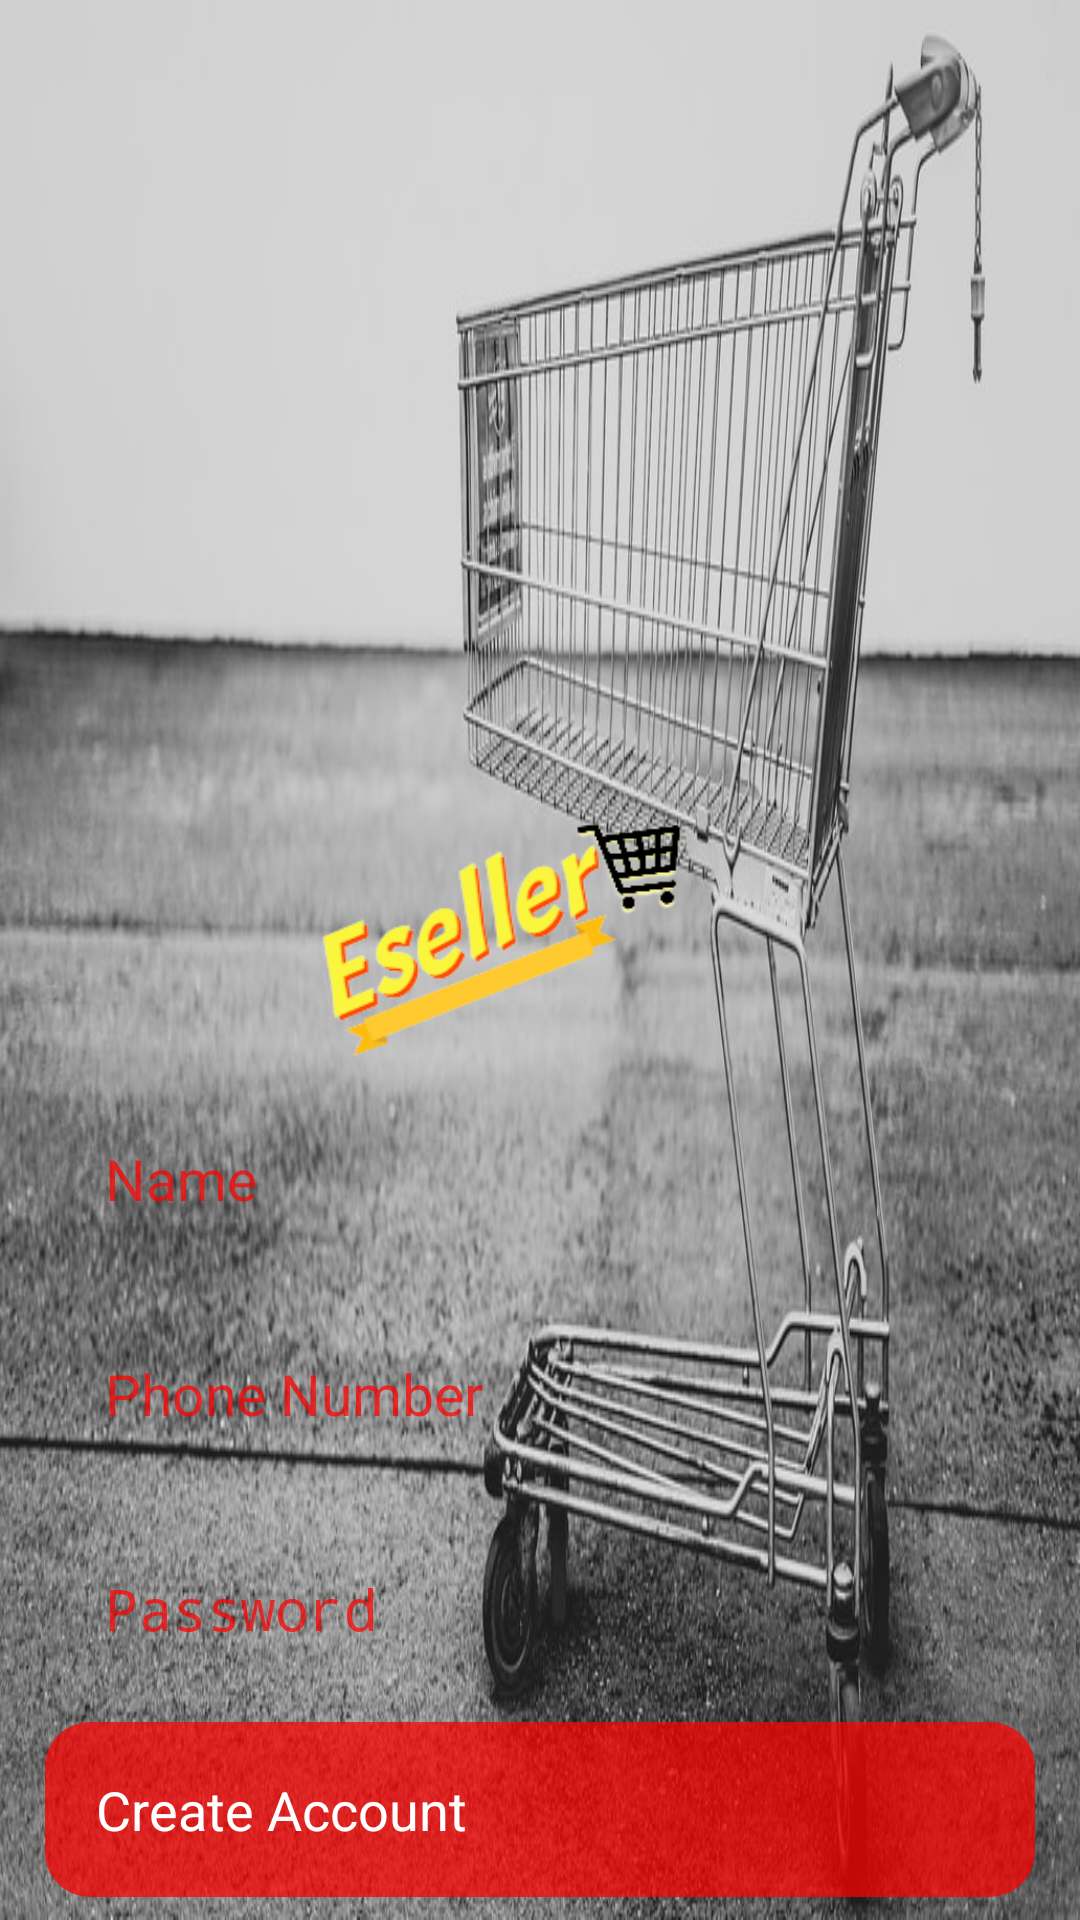

Layout XML and referenced resources for this Android screen:
<!-- AndroidManifest.xml: application theme Theme.Eseller -->
<!-- res/layout/activity_register.xml -->
<?xml version="1.0" encoding="utf-8"?>
<RelativeLayout xmlns:android="http://schemas.android.com/apk/res/android"
    xmlns:app="http://schemas.android.com/apk/res-auto"
    xmlns:tools="http://schemas.android.com/tools"
    android:layout_width="match_parent"
    android:layout_height="match_parent"
    android:background="@drawable/logo_3"
    tools:context=".RegisterActivity">

    <ImageView
        android:id="@+id/register_applogo"
        android:layout_width="300dp"
        android:layout_height="100dp"
        android:src="@drawable/applogo"
        android:layout_centerHorizontal="true"
        android:layout_marginTop="260dp"
        />

    <EditText
        android:id="@+id/register_username_input"
        android:layout_width="match_parent"
        android:layout_height="wrap_content"
        android:layout_below="@+id/register_applogo"
        android:background="@drawable/input_design"
        android:padding="20dp"
        android:layout_marginLeft="15dp"
        android:layout_marginRight="15dp"
        android:hint="Name"
        android:inputType="text"
        android:textColor="@color/colorPrimaryDark"
        android:textColorHint="@color/colorPrimaryDark"
        android:textSize="19sp"
        />

    <EditText
        android:id="@+id/register_phone_number_input"
        android:layout_width="match_parent"
        android:layout_height="wrap_content"
        android:layout_below="@+id/register_username_input"
        android:background="@drawable/input_design"
        android:padding="20dp"
        android:layout_marginLeft="15dp"
        android:layout_marginRight="15dp"
        android:hint="Phone Number"
        android:inputType="number"
        android:textColor="@color/colorPrimaryDark"
        android:textColorHint="@color/colorPrimaryDark"
        android:textSize="19sp"
        android:layout_marginTop="6dp"
        />


    <EditText
        android:id="@+id/register_password_input"
        android:layout_width="match_parent"
        android:layout_height="wrap_content"
        android:layout_below="@+id/register_phone_number_input"
        android:background="@drawable/input_design"
        android:padding="20dp"
        android:layout_marginLeft="15dp"
        android:layout_marginRight="15dp"
        android:layout_marginTop="6dp"
        android:hint="Password"
        android:inputType="textPassword"
        android:textColor="@color/colorPrimaryDark"
        android:textColorHint="@color/colorPrimaryDark"
        android:textSize="19sp"
        />


    <Button
        android:id="@+id/register_btn"
        android:layout_width="match_parent"
        android:layout_height="wrap_content"
        android:layout_below="@+id/register_password_input"
        android:layout_marginTop="5dp"
        android:layout_marginLeft="15dp"
        android:layout_marginRight="15dp"
        android:background="@drawable/buttons"
        android:padding="17dp"
        android:textAllCaps="false"
        android:textSize="18sp"
        android:text="Create Account"
        android:textColor="@android:color/white"
        />

</RelativeLayout>
<!-- resources referenced by this layout -->
<resources>
  <color name="colorPrimaryDark">#BF00</color>
  <!-- drawable applogo: png bitmap (drawable-v24, 19104 bytes) -->
  <!-- drawable buttons (drawable) -->
  <?xml version="1.0" encoding="utf-8"?>
  
  <shape xmlns:android="http://schemas.android.com/apk/res/android">
    <solid
          android:color="@color/colorPrimaryDark"
        >
    </solid>
      <corners
          android:radius="15dp"
          >
  
      </corners>
  </shape>
  <!-- drawable logo_3: jpg bitmap (drawable-v24, 134869 bytes) -->
  <style name="Theme.Eseller" parent="Theme.AppCompat.Light.DarkActionBar">
          
          <item name="colorPrimary">#BF00</item>
          <item name="colorPrimaryDark">#BF00</item>
          <item name="colorAccent">#FF4081</item>
          
      </style>
</resources>
